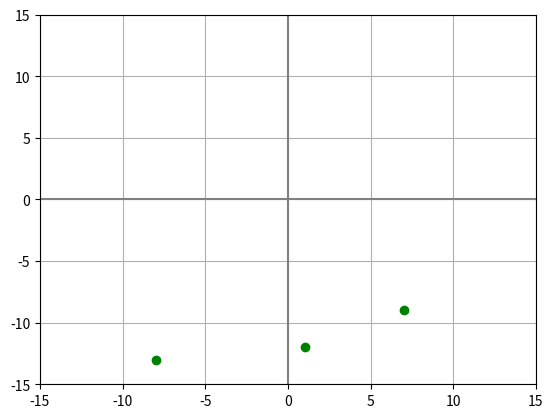

Here is the Python script that generated this plot: (Note: this script raises an exception after producing the figure.)
import matplotlib.pyplot as plt
import numpy as np
import random

#initialize count of score and rounds
score = 0 
round = 3

#generate points at random
x = random.sample(range(-14, 14), 3)
y = random.sample(range(-14, 14), 3)

# create coordinates
co1 = [x[0], y[0]]
co2 = [x[1], y[1]]
co3 = [x[2], y[2]]


##create graph for coordinates
xmin = -15
xmax = 15
ymin = -15
ymax = 15

fig, ax = plt.subplots()
plt.axis([xmin,xmax,ymin,ymax]) # window size
plt.plot([xmin,xmax],[0,0],'gray') # x axis
plt.plot([0,0],[ymin,ymax],'gray') # y axis

plt.plot(x, y, 'go') # plot points
plt.grid()
plt.show()


while True:
    #input coordinates
    guess = input("Enter your guess coordinates, with 'x' and 'y' separated by a comma: ")
    g_s = guess.split(",") 
    g = [int(g_s[0]), int(g_s[1])] 

    #compare guesses
    if g == co1:
        score += 1
        round -= 1
        print(f'Correct!') 
    elif g == co2: 
        score += 1
        round -= 1
        print(f'Correct!') 
    elif g == co3:
        score += 1
        round -= 1
        print(f'Correct!') 
    else: 
        round -= 1
        print(f'Sorry, wrong guess')

    if round ==0:
        break

print("\n", "*****Game Over*****")
if score == 3:
    print(f"Great job! You scored {score} out of 3")
elif score == 2:
    print(f"Not bad! You scored {score} out of 3")
elif score == 1: 
    print(f"Better luck next time. You scored {score} out of 3")  
else:
    print(f"Whoof...You scored {score} out of 3")
